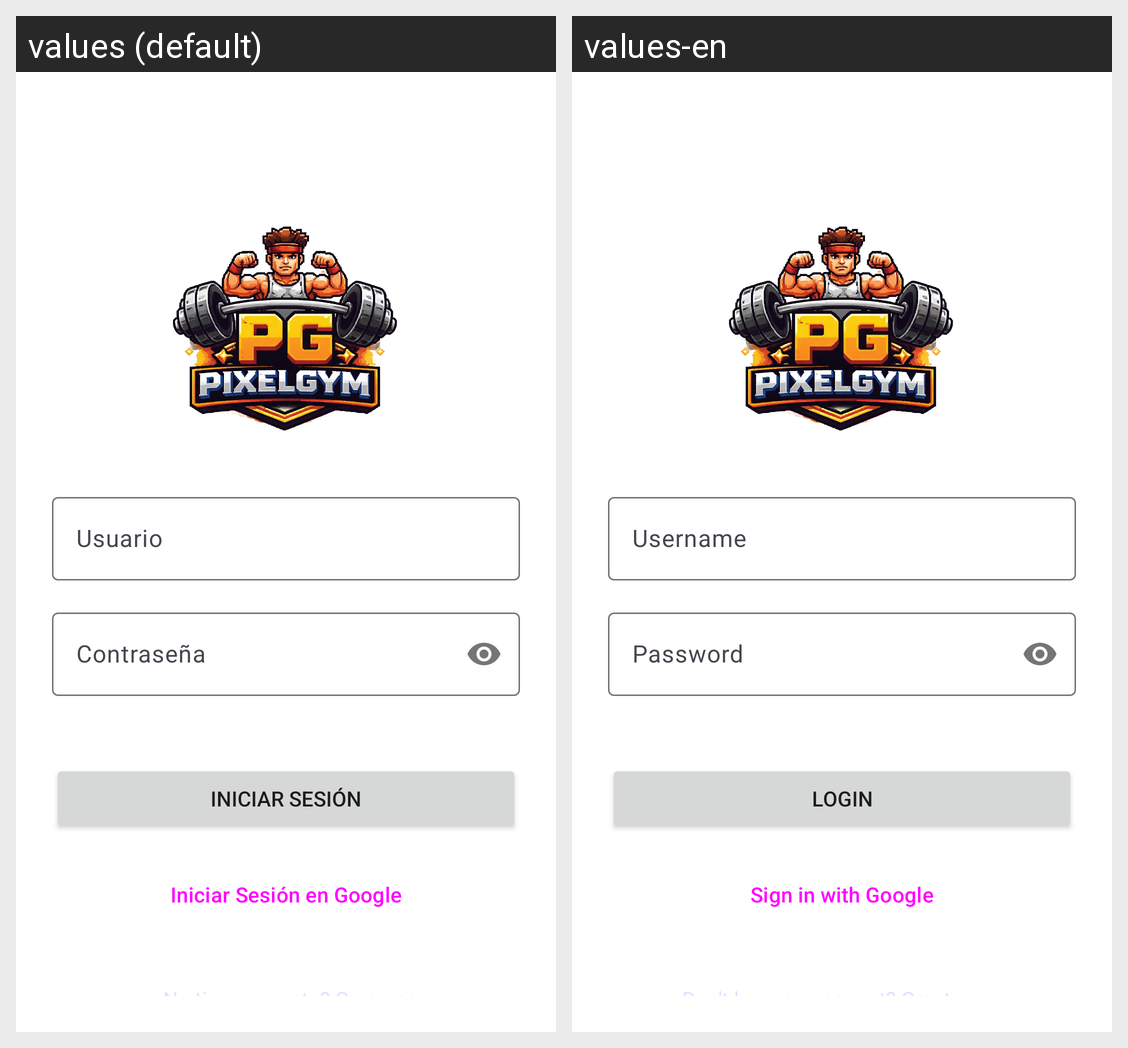

Here is an Android app screen in its default locale and in the app's own translations. Write out the translated-string differences for the strings that appear on this screen.
Android screen res/layout/fragment_login.xml rendered under 2 locales, left to right: values (default), values-en. Device: Nexus 5 (rendered at 1080×1920; each locale shown at half size, 540×960, under a caption strip naming it); theme Theme.Aplicacion.
Strings drawn on this screen, with the default value and each locale's value (text and hints the layout hard-codes, and strings that could not be matched under every locale, appear in the picture but are not listed):

hint_username
  values: Usuario
  values-en: Username

hint_password
  values: Contraseña
  values-en: Password

action_login
  values: Iniciar Sesión
  values-en: Login

action_login_google
  values: Iniciar Sesión en Google
  values-en: Sign in with Google

register_link_text
  values: ¿No tienes cuenta? Crea una
  values-en: Don't have an account? Create one
